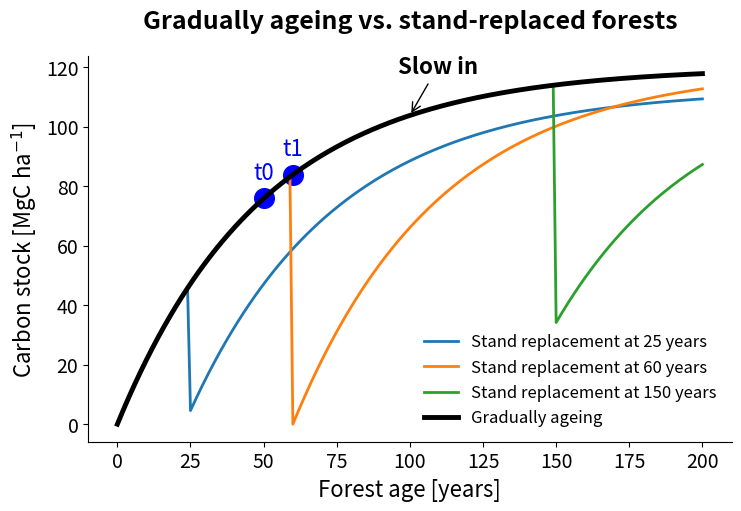

This chart was generated by the following Python code: (Note: this script raises an exception after producing the figure.)
import matplotlib.pyplot as plt
import numpy as np

# Implementing independent stand replacement events

# Creating separate curves for each stand replacement event
# These curves start with gradual aging and then have a stand replacement event at specified ages
stand_replacement_curves = []

extended_forest_age = np.arange(0, 201, 1)
replacement_impacts = [0.1, 0, 0.3]  # Different impacts for each event

# Adjusting the gradual aging curve for the extended age range
extended_gradual_aging = 1 - np.exp(-extended_forest_age / 50)

# Implementing multiple stand replacement events at specified ages
stand_replacement_ages = [25, 60, 150]
for age, impact in zip(stand_replacement_ages, replacement_impacts):
    # Copy the gradual aging curve
    curve = np.copy(extended_gradual_aging)

    # Apply the impact of the stand replacement event at the specified age
    post_event_age = extended_forest_age >= age
    curve[post_event_age] = impact * curve[age - 1]

    # Simulate recovery after the event
    recovery = (1 - np.exp(-(extended_forest_age[post_event_age] - age) / 50)) * (1 - impact)
    curve[post_event_age] += recovery

    # Add the curve to the list
    stand_replacement_curves.append(curve)

fig, ax = plt.subplots(1, 1, figsize=(7.3, 5), gridspec_kw={'wspace': 0, 'hspace': 0.0}, constrained_layout=True)

# Plotting the curves
for i, curve in enumerate(stand_replacement_curves):
    line, = ax.plot(extended_forest_age, curve * 120, label=f"Stand replacement at {stand_replacement_ages[i]} years", linewidth=2)
    # Annotate 'Fast out' at the point of stand replacement
    #ax.axvline(x=stand_replacement_ages[i], color='red', linestyle='--', linewidth=1)
    
# Plotting gradually ageing curve
grad_line, = ax.plot(extended_forest_age, extended_gradual_aging*120, label="Gradually ageing", color='black',  linewidth=3.5)

# Annotate 'Slow in' somewhere on the gradually ageing curve
slow_in_age = 100  # Example age, choose appropriately
ax.annotate('Slow in', xy=(slow_in_age, extended_gradual_aging[slow_in_age]*120), 
            xytext=(20, 30), textcoords='offset points', ha='center', 
            arrowprops=dict(arrowstyle='->', connectionstyle='arc3'), 
            fontsize=16, color='black', fontweight= 'bold')

# Scenario 1: Gradual aging by ten years
start_age = 50
end_age = start_age + 10
start_carbon = extended_gradual_aging[start_age] * 120
end_carbon = extended_gradual_aging[end_age] * 120

ax.scatter([start_age, end_age], [start_carbon, end_carbon], color='blue', s=200)
#ax.arrow(start_age, start_carbon, end_age - start_age, end_carbon - start_carbon, head_width=3, head_length=3, fc='blue', ec='blue')

ax.set_xlabel('Forest age [years]', fontsize=16)
ax.set_ylabel('Carbon stock [MgC ha$^{-1}$]', fontsize=16)
ax.spines['top'].set_visible(False)
ax.spines['right']. set_visible(False)
ax.tick_params(labelsize=14)
plt.legend(frameon=False, fontsize=12)
ax.annotate('t0', xy=(start_age, start_carbon), 
            xytext=(0, 10), textcoords='offset points',
            ha='center', va='bottom', fontsize=16, color='blue')

# Annotate the year 2020 on the second blue dot
ax.annotate('t1', xy=(end_age, end_carbon), 
            xytext=(0, 10), textcoords='offset points',
            ha='center', va='bottom', fontsize=16, color='blue')
ax.set_title('Gradually ageing vs. stand-replaced forests', fontsize=18, fontweight='bold', pad=20)
plt.savefig('/home/<user>/Documents/science/GFZ/presentation/EGU2024_talk_sbesnard/images/standReplacement_age_a.png', dpi=300)


fig, ax = plt.subplots(1, 1, figsize=(7.3, 5), gridspec_kw={'wspace': 0, 'hspace': 0.0}, constrained_layout=True)

# Plotting the curves
for i, curve in enumerate(stand_replacement_curves):
    line, = ax.plot(extended_forest_age, curve * 120, label=f"Stand replacement at {stand_replacement_ages[i]} years", linewidth=2)
    # Annotate 'Fast out' at the point of stand replacement
    #ax.axvline(x=stand_replacement_ages[i], color='red', linestyle='--', linewidth=1)
    if i ==2:
        ax.text(stand_replacement_ages[i], 55, 'Fast out', rotation=90, va='bottom', ha='right', fontweight= 'bold', fontsize=16, color='black')

# Plotting gradually ageing curve
grad_line, = ax.plot(extended_forest_age, extended_gradual_aging*120, label="Gradually ageing", color='black', linewidth=3.5)

# Annotate 'Slow in' somewhere on the gradually ageing curve
slow_in_age = 100  # Example age, choose appropriately

# # Scenario 2: Stand replacement at an age of 100
replacement_age = 149
pre_replacement_carbon = extended_gradual_aging[replacement_age] * 120
post_replacement_carbon = stand_replacement_curves[2][replacement_age+10] * 120

ax.scatter([replacement_age, replacement_age+10], [pre_replacement_carbon, post_replacement_carbon], color='red', s=200)
# ax.text(replacement_age, post_replacement_carbon, 'Fast out', rotation=90, va='bottom', ha='right', fontsize=16, color='red')

ax.set_xlabel('Forest age [years]', fontsize=16)
ax.set_ylabel('Carbon stock [MgC ha$^{-1}$]', fontsize=16)
ax.spines['top'].set_visible(False)
ax.spines['right']. set_visible(False)
ax.tick_params(labelsize=14)
plt.legend(frameon=False, fontsize=12)
ax.set_title('Gradually ageing vs. stand-replaced forests', fontsize=18, fontweight='bold', pad=20)
ax.annotate('t0', xy=(replacement_age, pre_replacement_carbon), 
            xytext=(0, 10), textcoords='offset points',
            ha='center', va='bottom', fontsize=16, color='red')

# Annotate the year 2020 on the second blue dot
ax.annotate('t1', xy=(replacement_age+10, post_replacement_carbon), 
            xytext=(0, 10), textcoords='offset points',
            ha='center', va='bottom', fontsize=16, color='red')
ax.set_title('Gradually ageing vs. stand-replaced forests', fontsize=18, fontweight='bold', pad=20)
plt.savefig('/home/<user>/Documents/science/GFZ/presentation/EGU2024_talk_sbesnard/images/standReplacement_age_b.png', dpi=300)
